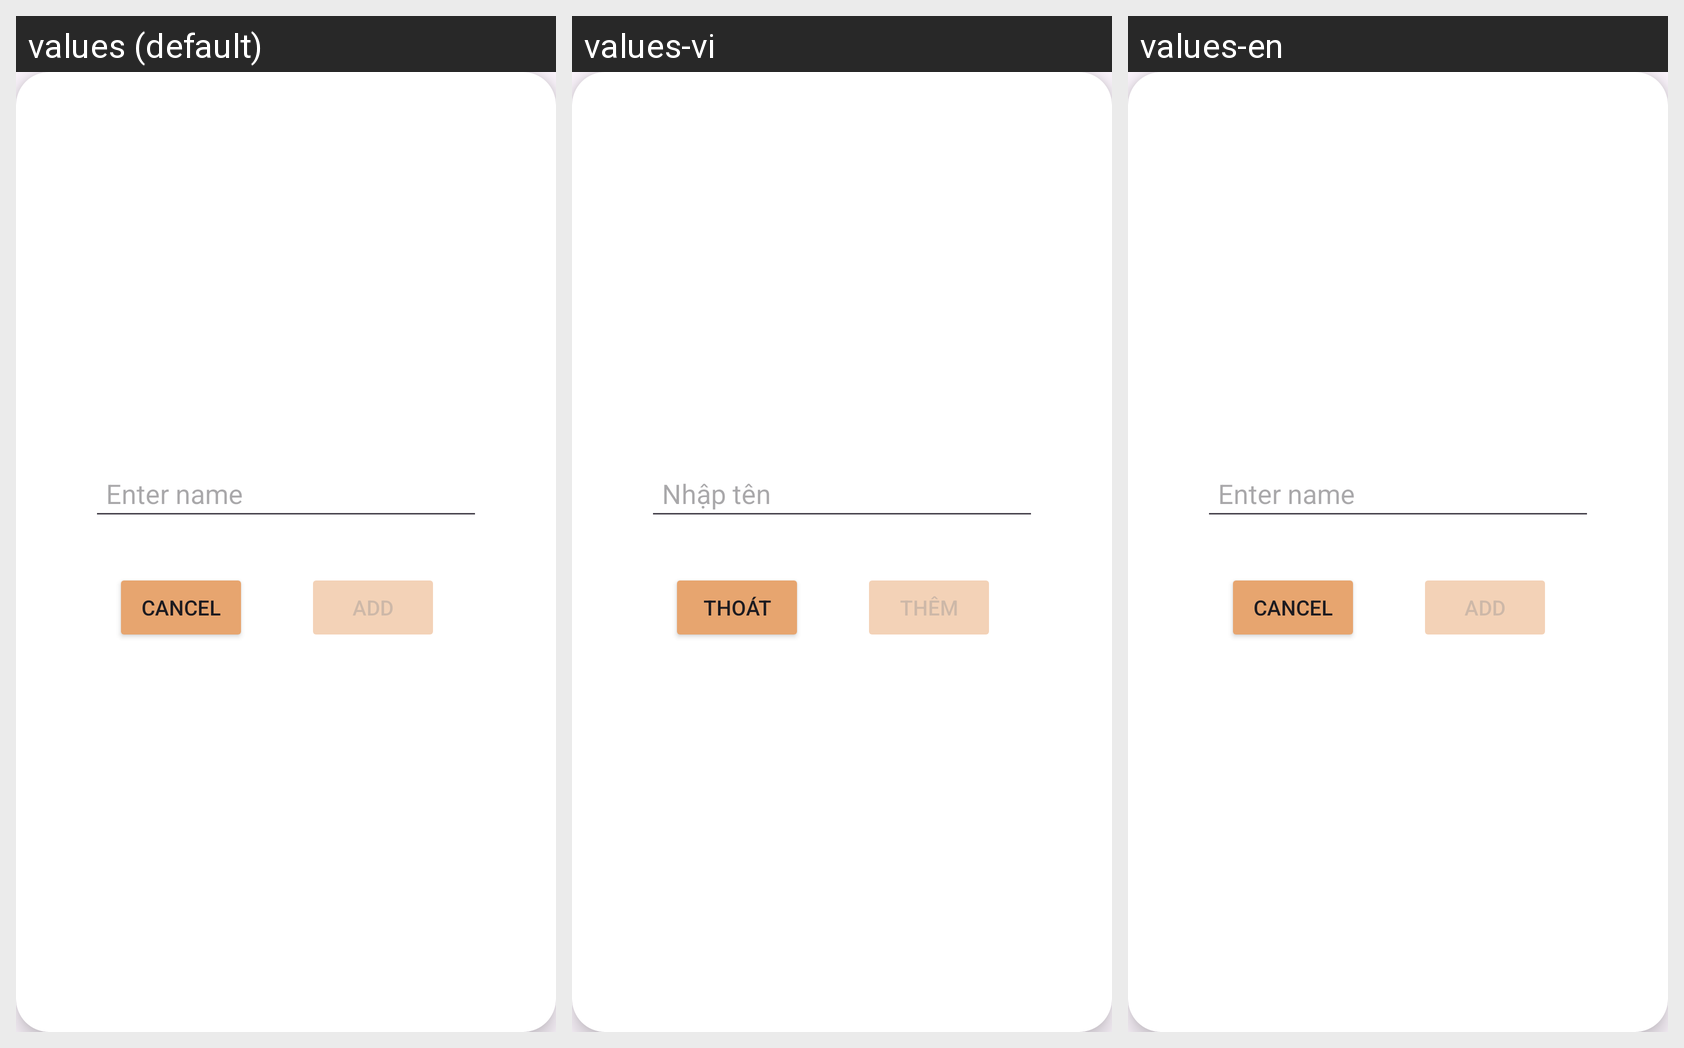

Translations of the strings shown on this Android screen, per locale in the grid:
Android screen res/layout/dialog_add_group.xml rendered under 3 locales, left to right: values (default), values-vi, values-en. Device: Nexus 5 (rendered at 1080×1920; each locale shown at half size, 540×960, under a caption strip naming it); theme Theme.Test.
Strings drawn on this screen, with the default value and each locale's value (text and hints the layout hard-codes, and strings that could not be matched under every locale, appear in the picture but are not listed):

EnterName
  values: Enter name
  values-vi: Nhập tên
  values-en: Enter name

Cancel
  values: Cancel
  values-vi: Thoát
  values-en: Cancel

Add
  values: Add
  values-vi: Thêm
  values-en: Add
